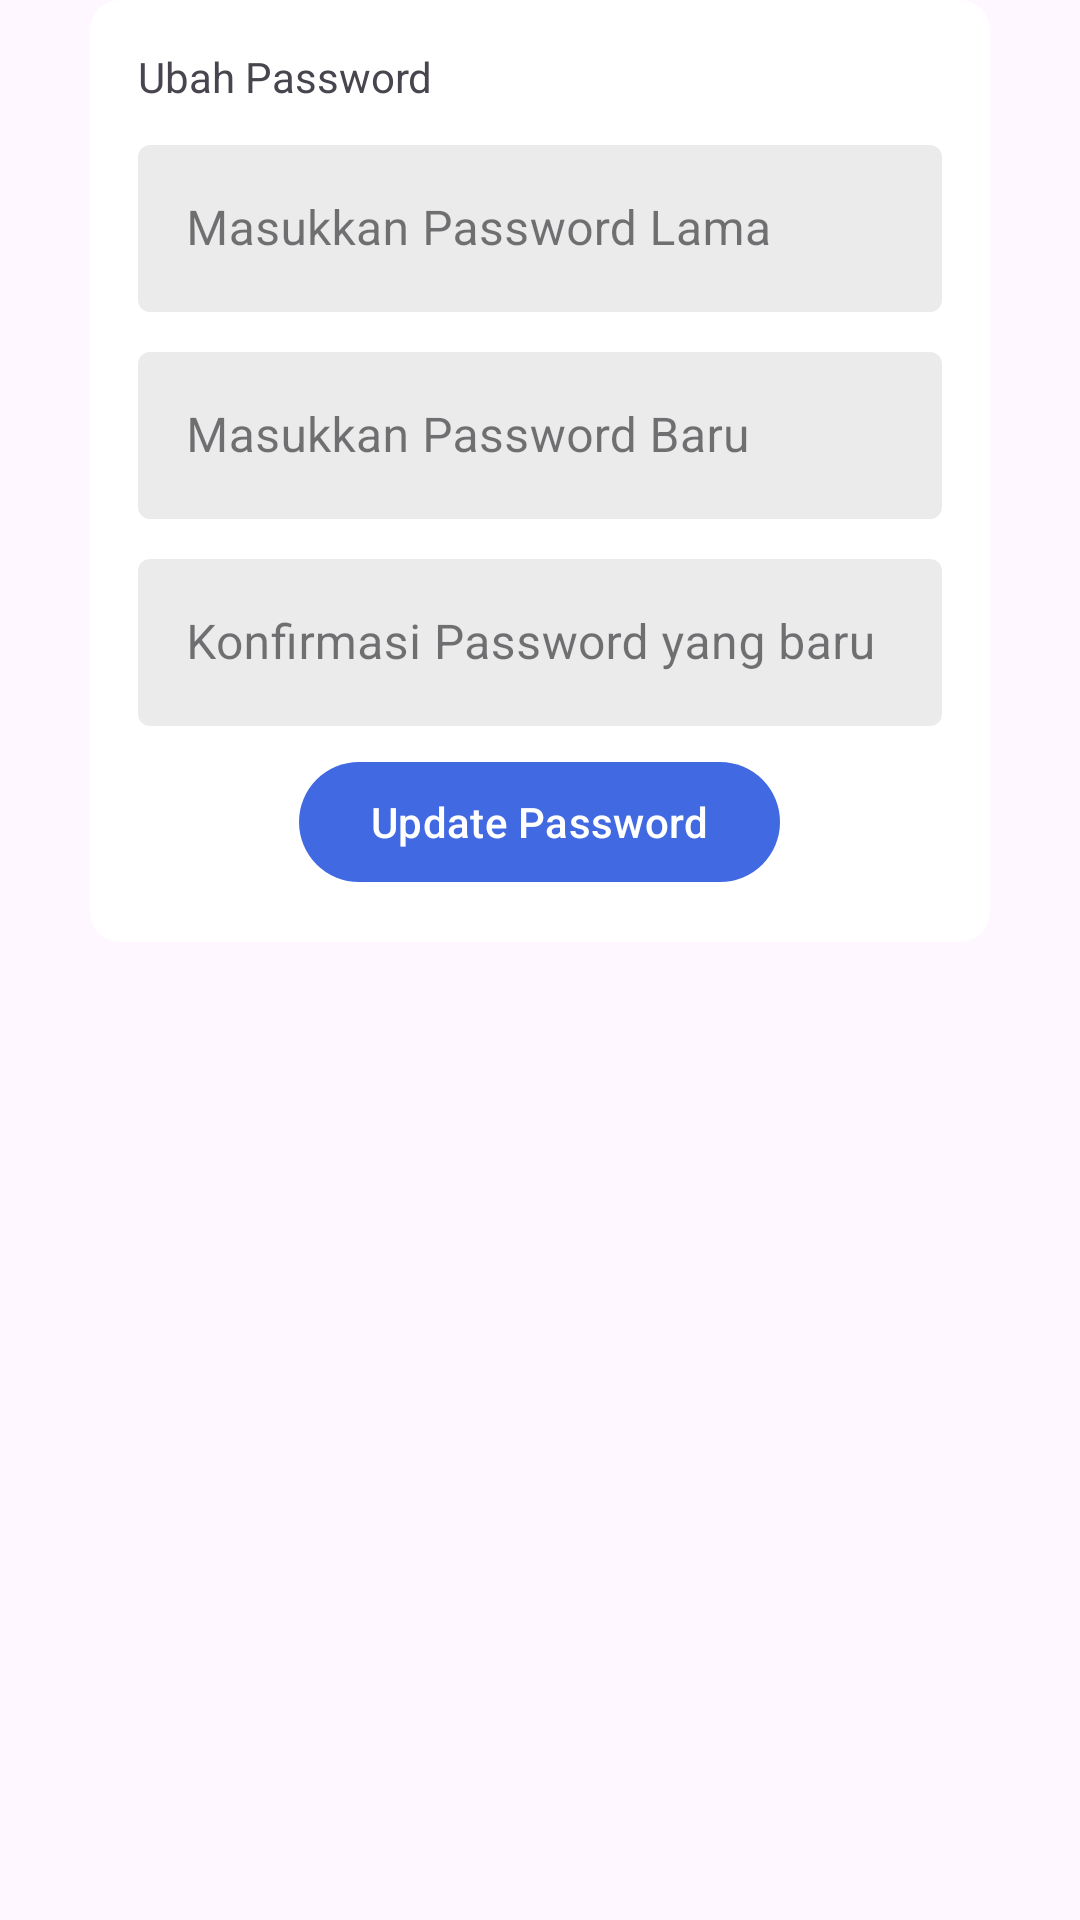

Layout XML and referenced resources for this Android screen:
<!-- AndroidManifest.xml: application theme Theme.Perpustakaan -->
<!-- res/layout/fragment_edit_password.xml -->
<?xml version="1.0" encoding="utf-8"?>
<ScrollView xmlns:android="http://schemas.android.com/apk/res/android"
    xmlns:app="http://schemas.android.com/apk/res-auto"
    xmlns:tools="http://schemas.android.com/tools"
    android:layout_width="match_parent"
    android:layout_height="match_parent"
    tools:context=".ui.EditPasswordFragment">

    <FrameLayout
        android:layout_width="match_parent"
        android:layout_height="match_parent">

        <androidx.cardview.widget.CardView
            android:id="@+id/cardViewProfile"
            android:layout_width="300dp"
            android:layout_height="wrap_content"
            android:layout_gravity="center"
            android:outlineProvider="none"
            app:cardBackgroundColor="@color/white"
            app:cardCornerRadius="10dp">

            <LinearLayout
                android:layout_width="match_parent"
                android:layout_height="match_parent"
                android:orientation="vertical"
                android:padding="16dp">

                <TextView

                    android:layout_width="wrap_content"
                    android:layout_height="wrap_content"
                    android:layout_marginBottom="8dp"
                    android:text="Ubah Password" />

                <LinearLayout
                    android:layout_width="match_parent"
                    android:layout_height="wrap_content"
                    android:orientation="horizontal"
                    app:endIconMode="password_toggle">

                    <com.google.android.material.textfield.TextInputLayout
                        style="@style/Widget.MyApp.TextInputLayout"
                        android:layout_width="match_parent"
                        android:layout_height="wrap_content">

                    <com.google.android.material.textfield.TextInputEditText
                        android:id="@+id/etOldPassword"
                        android:layout_width="match_parent"
                        android:layout_height="wrap_content"
                        android:layout_gravity="center"
                        android:hint="Masukkan Password Lama"
                        android:inputType="textPassword"
                        android:textColor="@color/black" />
                    </com.google.android.material.textfield.TextInputLayout>

                </LinearLayout>

                <LinearLayout
                    android:layout_width="match_parent"
                    android:layout_height="wrap_content"
                    android:orientation="horizontal"
                    app:endIconMode="password_toggle">

                    <com.google.android.material.textfield.TextInputLayout
                        style="@style/Widget.MyApp.TextInputLayout"
                        android:layout_width="match_parent"
                        android:layout_height="wrap_content">

                    <com.google.android.material.textfield.TextInputEditText
                        android:id="@+id/etNewPassword"
                        android:layout_width="match_parent"
                        android:layout_height="wrap_content"
                        android:layout_gravity="center"
                        android:hint="Masukkan Password Baru"
                        android:inputType="textPassword"
                        android:textColor="@color/black" />

                    </com.google.android.material.textfield.TextInputLayout>

                </LinearLayout>

                <LinearLayout

                    android:layout_width="match_parent"
                    android:layout_height="wrap_content"
                    android:orientation="horizontal"
                    app:endIconMode="password_toggle">

                    <com.google.android.material.textfield.TextInputLayout
                        style="@style/Widget.MyApp.TextInputLayout"
                        android:layout_width="match_parent"
                        android:layout_height="wrap_content">

                    <com.google.android.material.textfield.TextInputEditText
                        android:id="@+id/etConfNewPassword"
                        android:layout_width="match_parent"
                        android:layout_height="wrap_content"
                        android:layout_gravity="center"
                        android:hint="Konfirmasi Password yang baru"
                        android:inputType="textPassword"
                        android:textColor="@color/black" />
                    </com.google.android.material.textfield.TextInputLayout>

                </LinearLayout>

                <com.google.android.material.button.MaterialButton
                    android:id="@+id/btnUpdate"
                    android:layout_width="wrap_content"
                    android:layout_height="wrap_content"
                    android:layout_gravity="center_horizontal"
                    android:text="Update Password"
                    android:textColor="@color/white"
                    app:backgroundTint="#4169E1"
                    app:cornerRadius="20dp" />

            </LinearLayout>
        </androidx.cardview.widget.CardView>
    </FrameLayout>
</ScrollView>
<!-- resources referenced by this layout -->
<resources>
  <color name="black">#FF000000</color>
  <color name="white">#FFFFFFFF</color>
  <style name="Widget.MyApp.TextInputLayout" parent="Widget.MaterialComponents.TextInputLayout.OutlinedBox">
          <item name="android:paddingBottom">8dp</item>
          <item name="boxBackgroundColor">#8ADADADA</item>
          <item name="boxStrokeColor">#000080</item>
          <item name="boxStrokeWidth">0dp</item>
          
          
          
          
      </style>
  <style name="Theme.Perpustakaan" parent="Theme.Material3.DayNight.NoActionBar">
          
          <item name="colorPrimary">#233D8C</item>
          <item name="colorPrimaryVariant">@color/purple_700</item>
          <item name="colorOnPrimary">@color/white</item>
          
          <item name="colorSecondary">@color/teal_200</item>
          <item name="colorSecondaryVariant">@color/teal_700</item>
          <item name="colorOnSecondary">@color/black</item>
          
          <item name="android:statusBarColor">?attr/colorPrimaryVariant</item>
          
      </style>
  <color name="purple_700">#FF3700B3</color>
  <color name="teal_200">#FF03DAC5</color>
  <color name="teal_700">#FF018786</color>
</resources>
